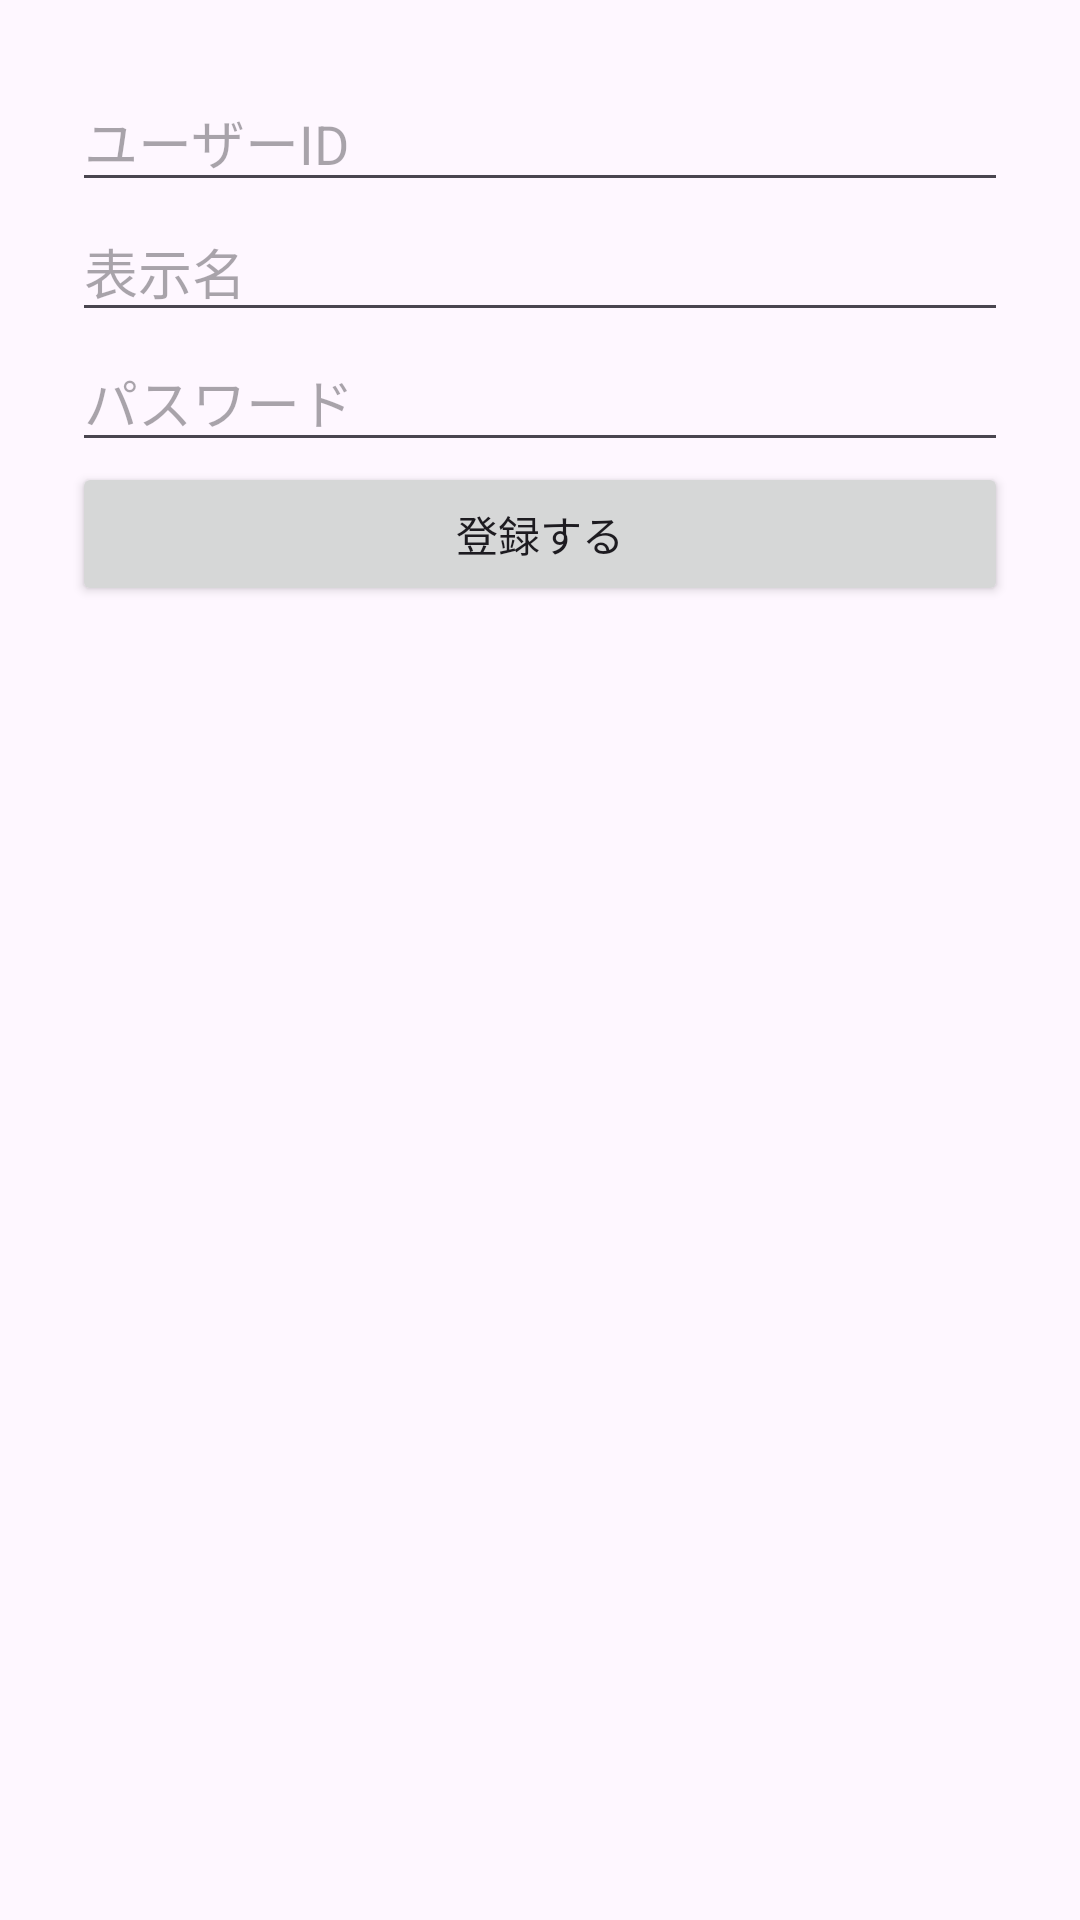

Layout XML and referenced resources for this Android screen:
<!-- AndroidManifest.xml: application theme Theme.BulletinBoard -->
<!-- res/layout/activity_register_after_google.xml -->
<?xml version="1.0" encoding="utf-8"?>
<LinearLayout xmlns:android="http://schemas.android.com/apk/res/android"
    android:layout_width="match_parent"
    android:layout_height="match_parent"
    android:orientation="vertical"
    android:padding="24dp">

    <EditText
        android:id="@+id/editTextUserId"
        android:layout_width="match_parent"
        android:layout_height="wrap_content"
        android:hint="ユーザーID" />

    <EditText
        android:id="@+id/editTextUserName"
        android:layout_width="match_parent"
        android:layout_height="wrap_content"
        android:hint="表示名" />

    <EditText
        android:id="@+id/editTextPassword"
        android:layout_width="match_parent"
        android:layout_height="wrap_content"
        android:hint="パスワード"
        android:inputType="textPassword" />

    <Button
        android:id="@+id/buttonRegister"
        android:layout_width="match_parent"
        android:layout_height="wrap_content"
        android:text="登録する" />

</LinearLayout>
<!-- resources referenced by this layout -->
<resources>
  <style name="Theme.BulletinBoard" parent="Theme.Material3.DayNight">
          
          <item name="colorPrimary">@color/purple_500</item>
          <item name="colorSecondary">@color/teal_200</item>
  
          
          <item name="windowActionBar">false</item>
          <item name="windowNoTitle">true</item>
      </style>
  <!-- not gathered from this repository: default colours our renderer supplied (Android Studio template values) -->
  <color name="purple_500">#FF6200EE</color>
  <color name="teal_200">#FF03DAC5</color>
</resources>
